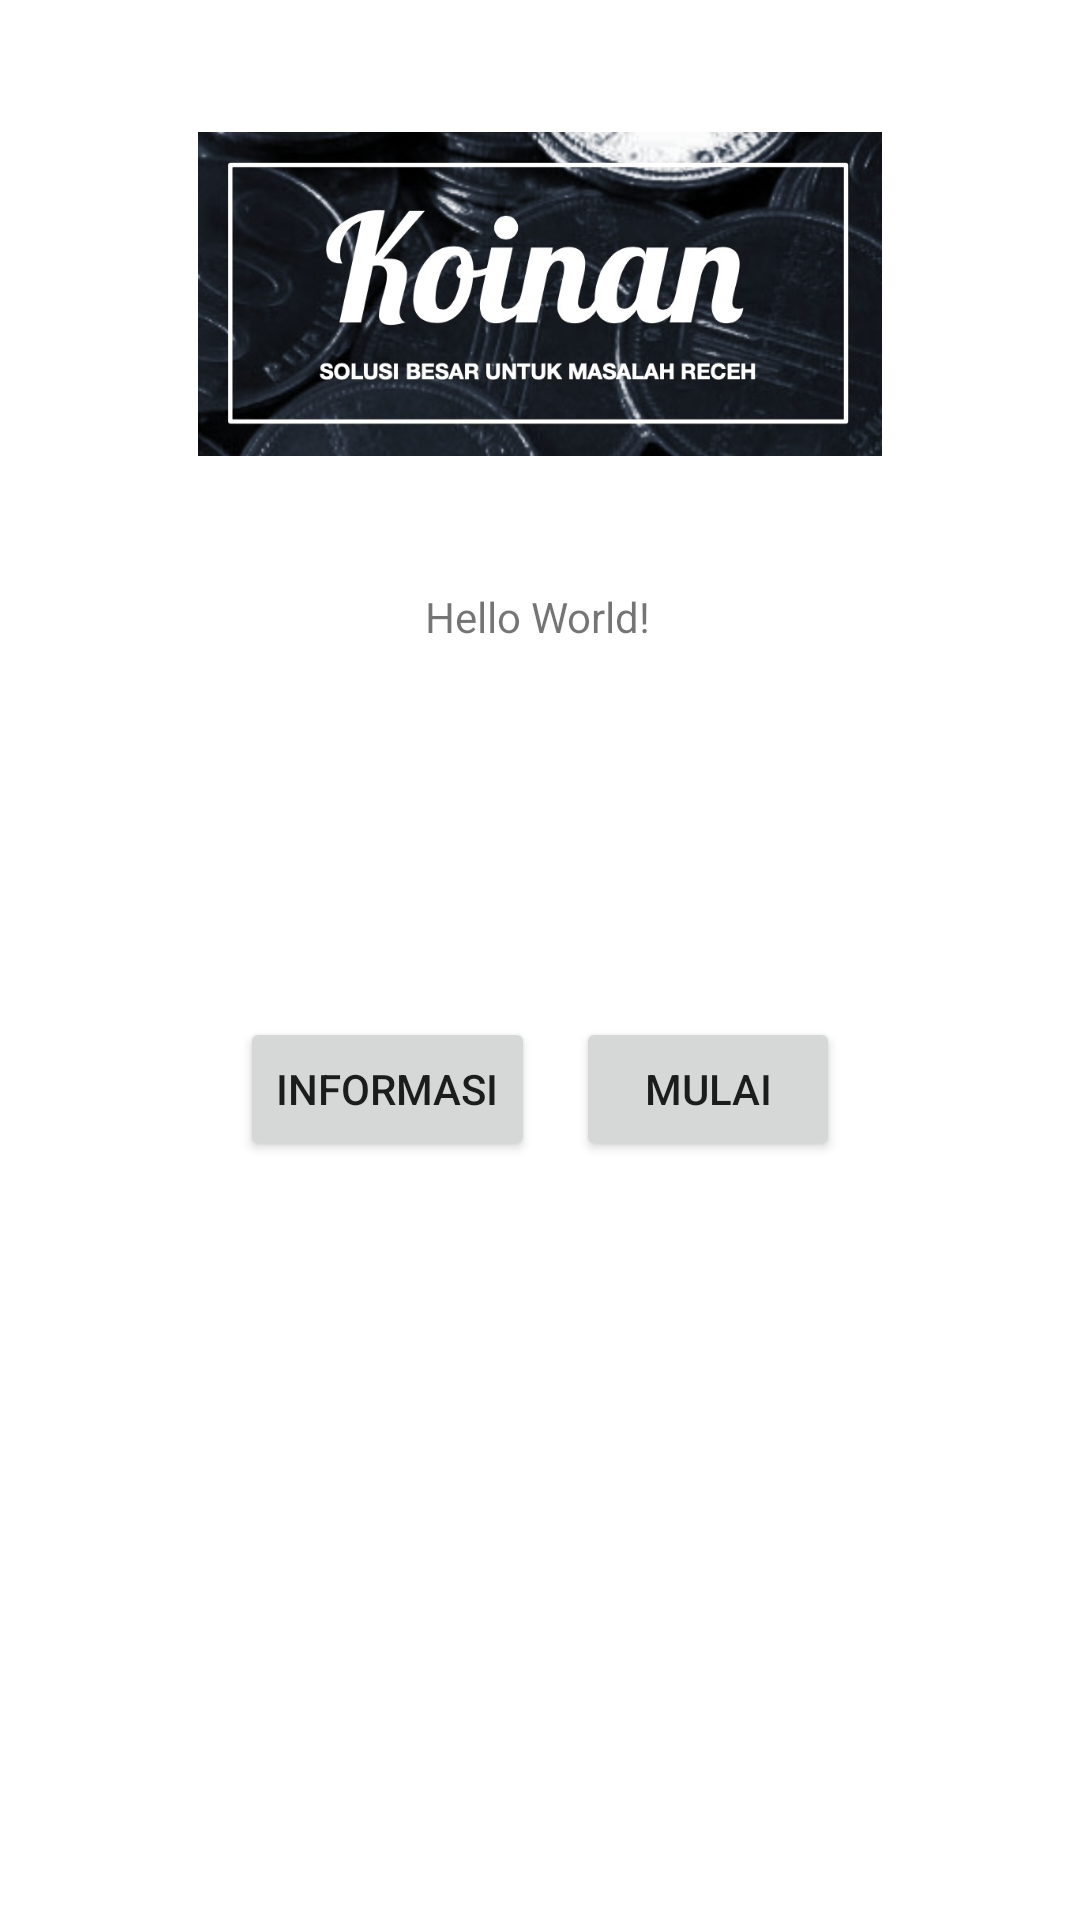

Android layout source for this screen:
<!-- AndroidManifest.xml: application theme Theme.Koinan -->
<!-- res/layout/activity_main.xml -->
<?xml version="1.0" encoding="utf-8"?>
<androidx.constraintlayout.widget.ConstraintLayout xmlns:android="http://schemas.android.com/apk/res/android"
    xmlns:app="http://schemas.android.com/apk/res-auto"
    xmlns:tools="http://schemas.android.com/tools"
    android:layout_width="match_parent"
    android:layout_height="match_parent"
    tools:context=".MainActivity">

    <TextView
        android:id="@+id/textView"
        android:layout_width="wrap_content"
        android:layout_height="wrap_content"
        android:text="Hello World!"
        app:layout_constraintHorizontal_bias="0.498"
        app:layout_constraintLeft_toLeftOf="parent"
        app:layout_constraintRight_toRightOf="parent"
        app:layout_constraintTop_toBottomOf="@+id/imageView" />

    <ImageView
        android:id="@+id/imageView"
        android:layout_width="228dp"
        android:layout_height="196dp"
        android:contentDescription="@string/logo"
        app:layout_constraintEnd_toEndOf="parent"
        app:layout_constraintStart_toStartOf="parent"
        app:layout_constraintTop_toTopOf="parent"
        app:srcCompat="@drawable/logo" />

    <Button
        android:id="@+id/buttonMulai"
        android:layout_width="wrap_content"
        android:layout_height="wrap_content"
        android:layout_marginTop="124dp"
        android:layout_marginEnd="80dp"
        android:layout_marginRight="80dp"
        android:text="@string/mulai"
        app:layout_constraintEnd_toEndOf="parent"
        app:layout_constraintTop_toBottomOf="@+id/textView" />

    <Button
        android:id="@+id/infoBtn"
        android:layout_width="wrap_content"
        android:layout_height="wrap_content"
        android:layout_marginStart="80dp"
        android:layout_marginLeft="80dp"
        android:layout_marginTop="124dp"
        android:text="@string/informasi"
        app:layout_constraintStart_toStartOf="parent"
        app:layout_constraintTop_toBottomOf="@+id/textView" />

</androidx.constraintlayout.widget.ConstraintLayout>
<!-- resources referenced by this layout -->
<resources>
  <!-- drawable logo: jpeg bitmap (drawable, 76352 bytes) -->
  <string name="informasi">Informasi</string>
  <string name="logo">logo</string>
  <string name="mulai">Mulai</string>
  <style name="Theme.Koinan" parent="Theme.MaterialComponents.DayNight.DarkActionBar">
          
          <item name="colorPrimary">@color/purple_500</item>
          <item name="colorPrimaryVariant">@color/purple_700</item>
          <item name="colorOnPrimary">@color/white</item>
          
          <item name="colorSecondary">@color/teal_200</item>
          <item name="colorSecondaryVariant">@color/teal_700</item>
          <item name="colorOnSecondary">@color/black</item>
          
          <item name="android:statusBarColor" tools:targetApi="l">?attr/colorPrimaryVariant</item>
          
      </style>
  <!-- not gathered from this repository: default colours our renderer supplied (Android Studio template values) -->
  <color name="purple_500">#FF6200EE</color>
  <color name="purple_700">#FF3700B3</color>
  <color name="teal_200">#FF03DAC5</color>
  <color name="teal_700">#FF018786</color>
  <color name="black">#FF000000</color>
  <color name="white">#FFFFFFFF</color>
</resources>
